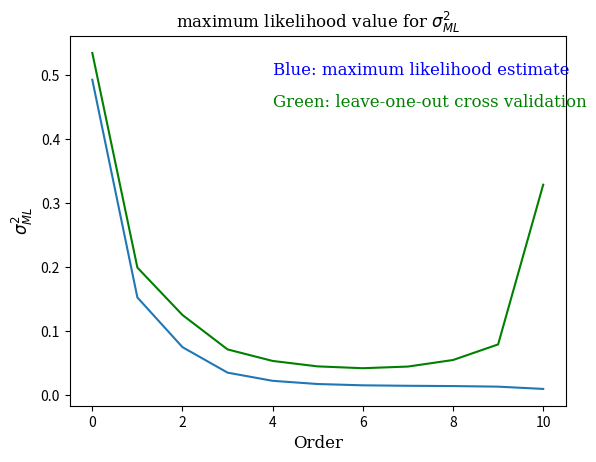

Recreate this plot in Python.
import numpy as np
import matplotlib.pyplot as plt
from numpy.linalg import inv


N = 25
X = np.reshape(np.linspace(0, 0.9, N), (N, 1))
Y = np.cos(10*X**2) + 0.1 * np.sin(100*X)
# K = 12  # order of the func
listTrainning = []
for i in np.linspace(0, 0.9, N):
    listTrainning.append(np.cos(10*i**2) + 0.1 * np.sin(100*i))




def PsiiFill(K):
    Psii = np.zeros((N, 2*K + 1))
    for i in range(N):
        for j in range(0, 2*K+1):
            if j % 2 == 0:
                Psii[i][j] = np.cos(2 * np.pi * (j/2) * X[i][0])
            else:
                Psii[i][j] = np.sin(2 * np.pi * (j+1)/2 * X[i][0])

    theta = np.dot(np.dot(inv(np.dot(Psii.T, Psii)), Psii.T), Y)
    return theta

def leave_one_out(K, index):
    Psii = np.zeros((N, 2 * K + 1))
    for i in range(N):
        if i != index:
            for j in range(0, 2*K+1):
                if j % 2 == 0:
                    Psii[i][j] = np.cos(2 * np.pi * (j/2) * X[i][0])
                else:
                    Psii[i][j] = np.sin(2 * np.pi * (j+1)/2 * X[i][0])

    theta = np.dot(np.dot(inv(np.dot(Psii.T, Psii)), Psii.T), Y)
    return theta

def f(x, order):
    fx = 0
    theta_tem = PsiiFill(order)
    #print(theta_tem)
    for k in range(2*order+1):
        if k % 2 == 0:
            fx = fx + np.dot((np.cos(2 * np.pi * (k//2) * x)), theta_tem[k][0])
        else:
            fx = fx + np.dot((np.sin(2 * np.pi * (k + 1)//2 * x)), theta_tem[k][0])

    return fx

def g(x, order, index):
    fx = 0
    theta_tem = leave_one_out(order, index)
    #print(theta_tem)
    for k in range(2*order+1):
        if k % 2 == 0:
            fx = fx + np.dot((np.cos(2 * np.pi * (k//2) * x)), theta_tem[k][0])
        else:
            fx = fx + np.dot((np.sin(2 * np.pi * (k + 1)//2 * x)), theta_tem[k][0])

    return fx

testingX = np.linspace(-1, 1.2, 200)







# list_Y_1 = []
# for i in testingX:
#     # print(f(i))
#     list_Y_1.append(f(i, 1))
# print(list_Y_1)
#
#
# list_Y_11 = []
# for i in testingX:
#     # print(f(i))
#     list_Y_11.append(f(i, 11))



def sigmaSquare(order):
    trainning_Y = []
    for i in X:
        # print(f(i))
        trainning_Y.append(f(i, order))
    S = 0
    # order 0 to 10
    for i in range(1, N+1):
        S = S + (Y[i-1] - trainning_Y[i-1])**2

    return S/N

def Average_Square_Test_err(order):

    SqualError = 0
    # global N
    # global X
    # global Y

    #N = N - 1
    for expIndex in range(N):
        testing_data = X[expIndex]
        SqualError = SqualError + (np.cos(10 * testing_data ** 2) + 0.1 * np.sin(100 * testing_data) - g(X[expIndex], order, expIndex)) ** 2

        # order 0 to 10



    return SqualError/25

# # order 0 to 10
lsitSigmaS = []
orderList = []
for ord in range(11):
    orderList.append(ord)
    lsitSigmaS.append(sigmaSquare(ord))

listAverage_Squared_test_error = []
for ord in range(11):
    listAverage_Squared_test_error.append(Average_Square_Test_err(ord))
font = {'family': 'serif',
        'color':  'black',
        'weight': 'normal',
        'size': 12,
        }

fontBlue = {'family': 'serif',
        'color':  'blue',
        'weight': 'normal',
        'size': 12,
        }

fontGreen = {'family': 'serif',
        'color':  'green',
        'weight': 'normal',
        'size': 12,
        }
# print(testingX)
# plt.plot(np.linspace(0, 0.9, N), listTrainning, 'ro')
# plt.text(0.2, 1.5, r'Pink Dot: tranning data', fontdict=fontDot)
#
#

print(lsitSigmaS)
plt.plot(orderList, lsitSigmaS)
plt.text(4, 0.5, r'Blue: maximum likelihood estimate', fontdict=fontBlue)

plt.plot(orderList, listAverage_Squared_test_error, 'g-')
plt.text(4, 0.45, r'Green: leave-one-out cross validation', fontdict=fontGreen)

plt.title('maximum likelihood value for $\sigma_{ML}^2$', fontdict=font)
plt.xlabel('Order', fontdict=font)
plt.ylabel(r'$\sigma_{ML}^2$', fontdict=font)


# plt.plot(testingX, list_Y_11, 'm')
# plt.text(-0.2, -1.0, r'order 11: magenta', fontdict=font)

# plt.axis([-0.3, 1.3, -2, 2])
plt.show()